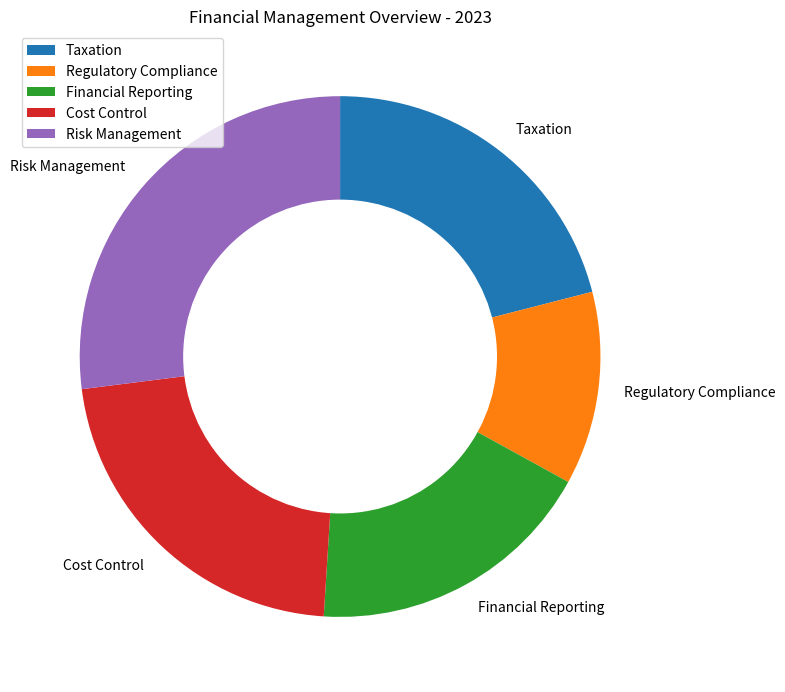

Recreate this plot in Python. (Note: this script raises an exception after producing the figure.)

import matplotlib.pyplot as plt
import numpy as np

data_labels = ['Taxation', 'Regulatory Compliance', 'Financial Reporting', 'Cost Control', 'Risk Management']
data = np.array([21, 12, 18, 22, 27])
line_labels = ["Category", "ratio"]

fig = plt.figure(figsize=(8, 8))
ax = fig.add_subplot(111)
ax.pie(data, labels=data_labels, startangle=90, counterclock=False)
centre_circle = plt.Circle((0, 0), 0.60, color='white')
ax.add_artist(centre_circle)
ax.legend(data_labels, loc='upper left')
plt.title("Financial Management Overview - 2023")
plt.tight_layout()
plt.savefig("/cpfs01/user/yanxiangchao/code0/gpt_chart/structchart_simulation/simulated_data_corner_cases/rings/png/20231227-021402_68.png")
plt.clf()
